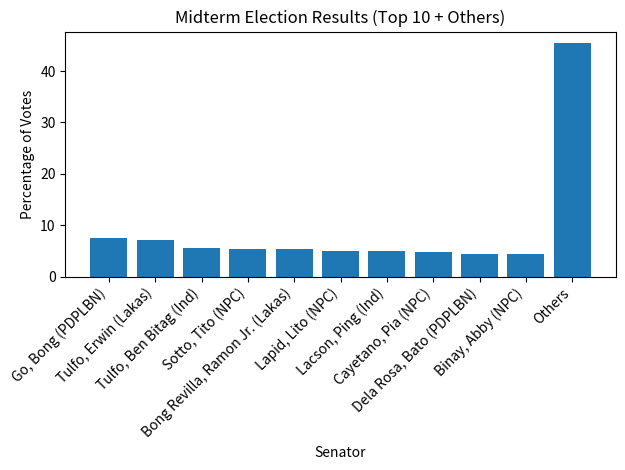

Python code for this plot:
import matplotlib.pyplot as plt

# Using a dictionary to store the data
election_results = {
    "Go, Bong (PDPLBN)": 64,
    "Tulfo, Erwin (Lakas)": 61,
    "Tulfo, Ben Bitag (Ind)": 48,
    "Sotto, Tito (NPC)": 46,
    "Bong Revilla, Ramon Jr. (Lakas)": 45,
    "Lapid, Lito (NPC)": 42,
    "Lacson, Ping (Ind)": 42,
    "Cayetano, Pia (NPC)": 41,
    "Dela Rosa, Bato (PDPLBN)": 38,
    "Binay, Abby (NPC)": 37,
    "Villar, Camille (NP)": 35,
    "Pacquiao, Manny Pacman (PFP)": 29,
    "Revillame, Willie Wil (Ind)": 29,
    "Abalos, Benhur (PFP)": 29,
    "Aquino, Bam (KNP)": 28,
    "Pangilinan, Kiko (LP)": 27,
    "Tolentino, Francis Tol (PFP)": 27,
    "Marcos, Imee R. (NP)": 27,
    "Salvador, Phillip Ipe (PDPLBN)": 22,
    "Marcoleta, Rodante (Ind)": 20,
    "Bondoc, Jimmy (PDPLBN)": 19,
    "Rodriguez, Atty. Vic (Ind)": 16,
    "Bosita, Colonel (Ind)": 16,
    "Honasan, Gringo (RP)": 15,
    "Lambino, Raul (PDPLBN)": 14,
    "Hinlo, Jayvee (PDPLBN)": 11,
    "Quiboloy, Apollo (Ind)": 10,
    "Mata, Doc Marites (Ind)": 5,
    "Querubin, Ariel Poririo (NP)": 5,
    "Mendoza, Heidi (Ind)": 2
}

# Calculate total votes
total_votes = sum(election_results.values())

# Calculate percentages and sort by votes
sorted_results = sorted(election_results.items(), key=lambda x: x[1], reverse=True)
top_10 = sorted_results[:10]
others = sorted_results[10:]

# Prepare data for plotting
top_10_names = [name for name, votes in top_10]
top_10_percentages = [(votes / total_votes) * 100 for _, votes in top_10]
others_percentage = sum((votes / total_votes) * 100 for _, votes in others)

# Add "Others" category
top_10_names.append("Others")
top_10_percentages.append(others_percentage)

# Plot the data
plt.bar(top_10_names, top_10_percentages)
plt.title("Midterm Election Results (Top 10 + Others)")
plt.xlabel('Senator')
plt.ylabel('Percentage of Votes')
plt.xticks(rotation=45, ha='right')
plt.tight_layout()
plt.show()